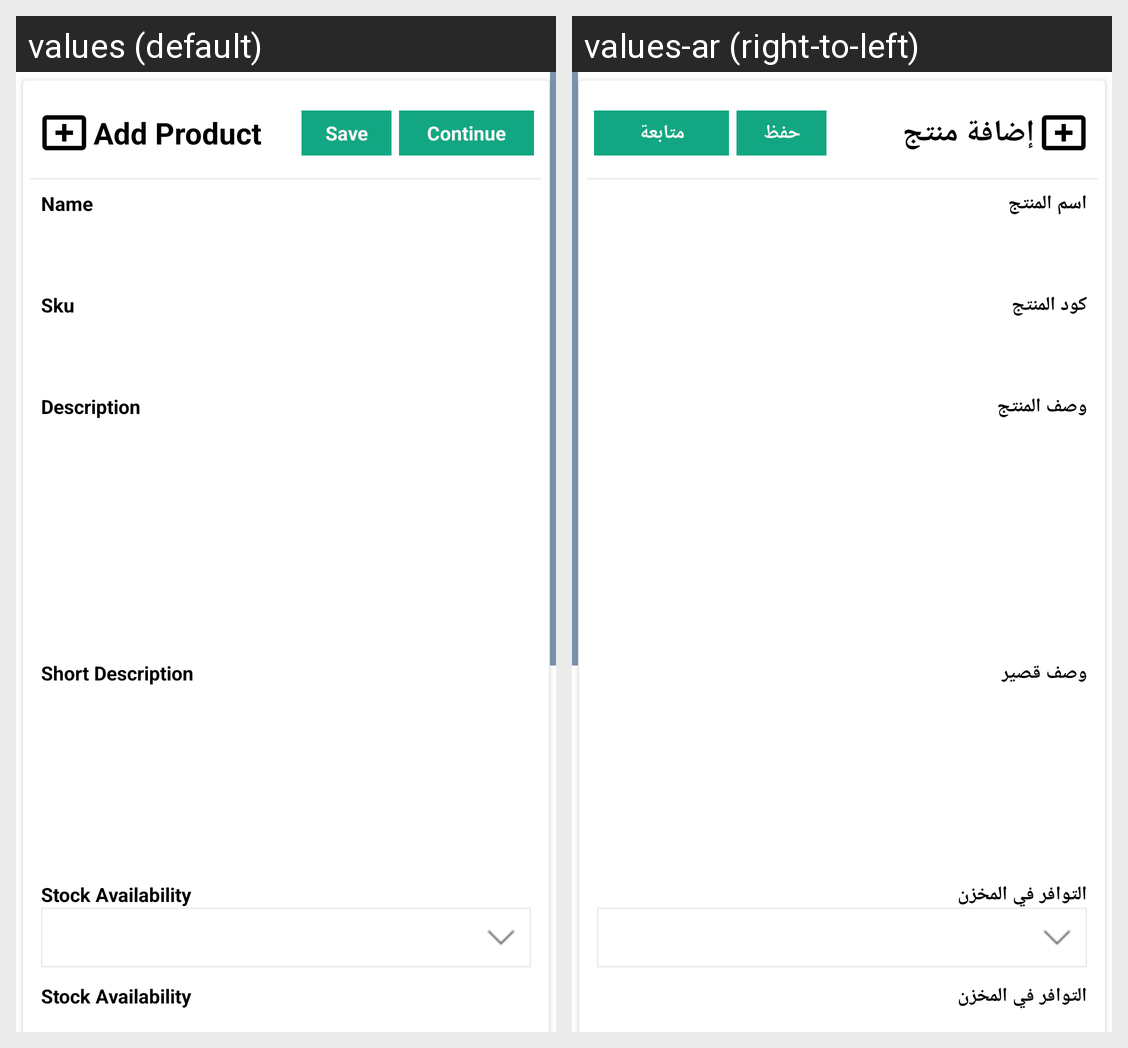

Here is an Android app screen in its default locale and in the app's own translations. Write out the translated-string differences for the strings that appear on this screen.
Android screen res/layout/ced_multivendor_downloadable.xml rendered under 2 locales, left to right: values (default), values-ar (right-to-left). Device: Nexus 5 (rendered at 1080×1920; each locale shown at half size, 540×960, under a caption strip naming it); theme AppTheme.
Strings drawn on this screen, with the default value and each locale's value (text and hints the layout hard-codes, and strings that could not be matched under every locale, appear in the picture but are not listed):

ProductCreation
  values: Add Product
  values-ar: إضافة منتج

save
  values: Save
  values-ar: حفظ

Continue
  values: Continue
  values-ar: متابعة

productname
  values: Name
  values-ar: اسم المنتج

skutag
  values: Sku
  values-ar: كود المنتج

Description
  values: Description
  values-ar: وصف المنتج

ShortDescription
  values: Short Description
  values-ar: وصف قصير

Stockavailability
  values: Stock Availability
  values-ar: التوافر في المخزن

Stock
  values: Stock Availability
  values-ar: التوافر في المخزن
